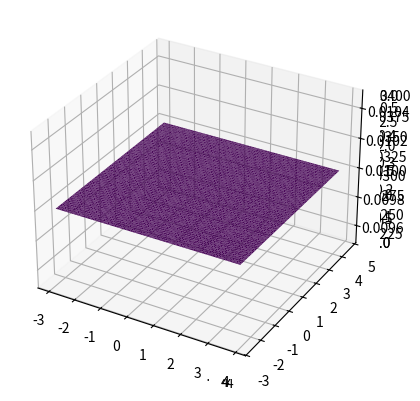

Write Python code to recreate this figure.
import numpy as np
import matplotlib.pyplot as plt
from mpl_toolkits.mplot3d import Axes3D

H=[0.1,1,5,10]
for a in range(len(H)):
    h=H[a]
    kh=0
    px=0

    mean1 = [1,0]
    mean2 = [0,1.5]
    Sigma1 = [[0.9,0.4],[0.4,0.9] ]
    Sigma2 = [[0.9,0.4],[0.4,0.9] ]
    
    x1, y1 = np.random.multivariate_normal(mean1, Sigma1, 300).T
    x2, y2 = np.random.multivariate_normal(mean2, Sigma2, 300).T
    x = np.concatenate([x1, x2])
    y = np.concatenate([y1, y2])

    X = np.arange(min(x),max(x) , 0.1)
    Y = np.arange(min(y),max(y) , 0.1)
    
    l1=len(x)
    pxy = []

    kh = np.zeros(X.size)

    for j in range(len(X)):
        for k in range(len(Y)):
            kh = np.absolute( ((X[j] - x)/h) * ((Y[k] - y)/h) )
            K = (np.where(kh <= 0.5, 1.0, 0.0))
            p_xy = (np.sum(K))/(l1*(h**2))
            pxy.append([X[j],Y[k],p_xy])

    pxy = np.array(pxy)

    ax = plt.axes(projection='3d')
    ax.plot_trisurf(pxy[:,0], pxy[:,1], pxy[:,2], cmap='viridis', edgecolor='none')
    plt.show()